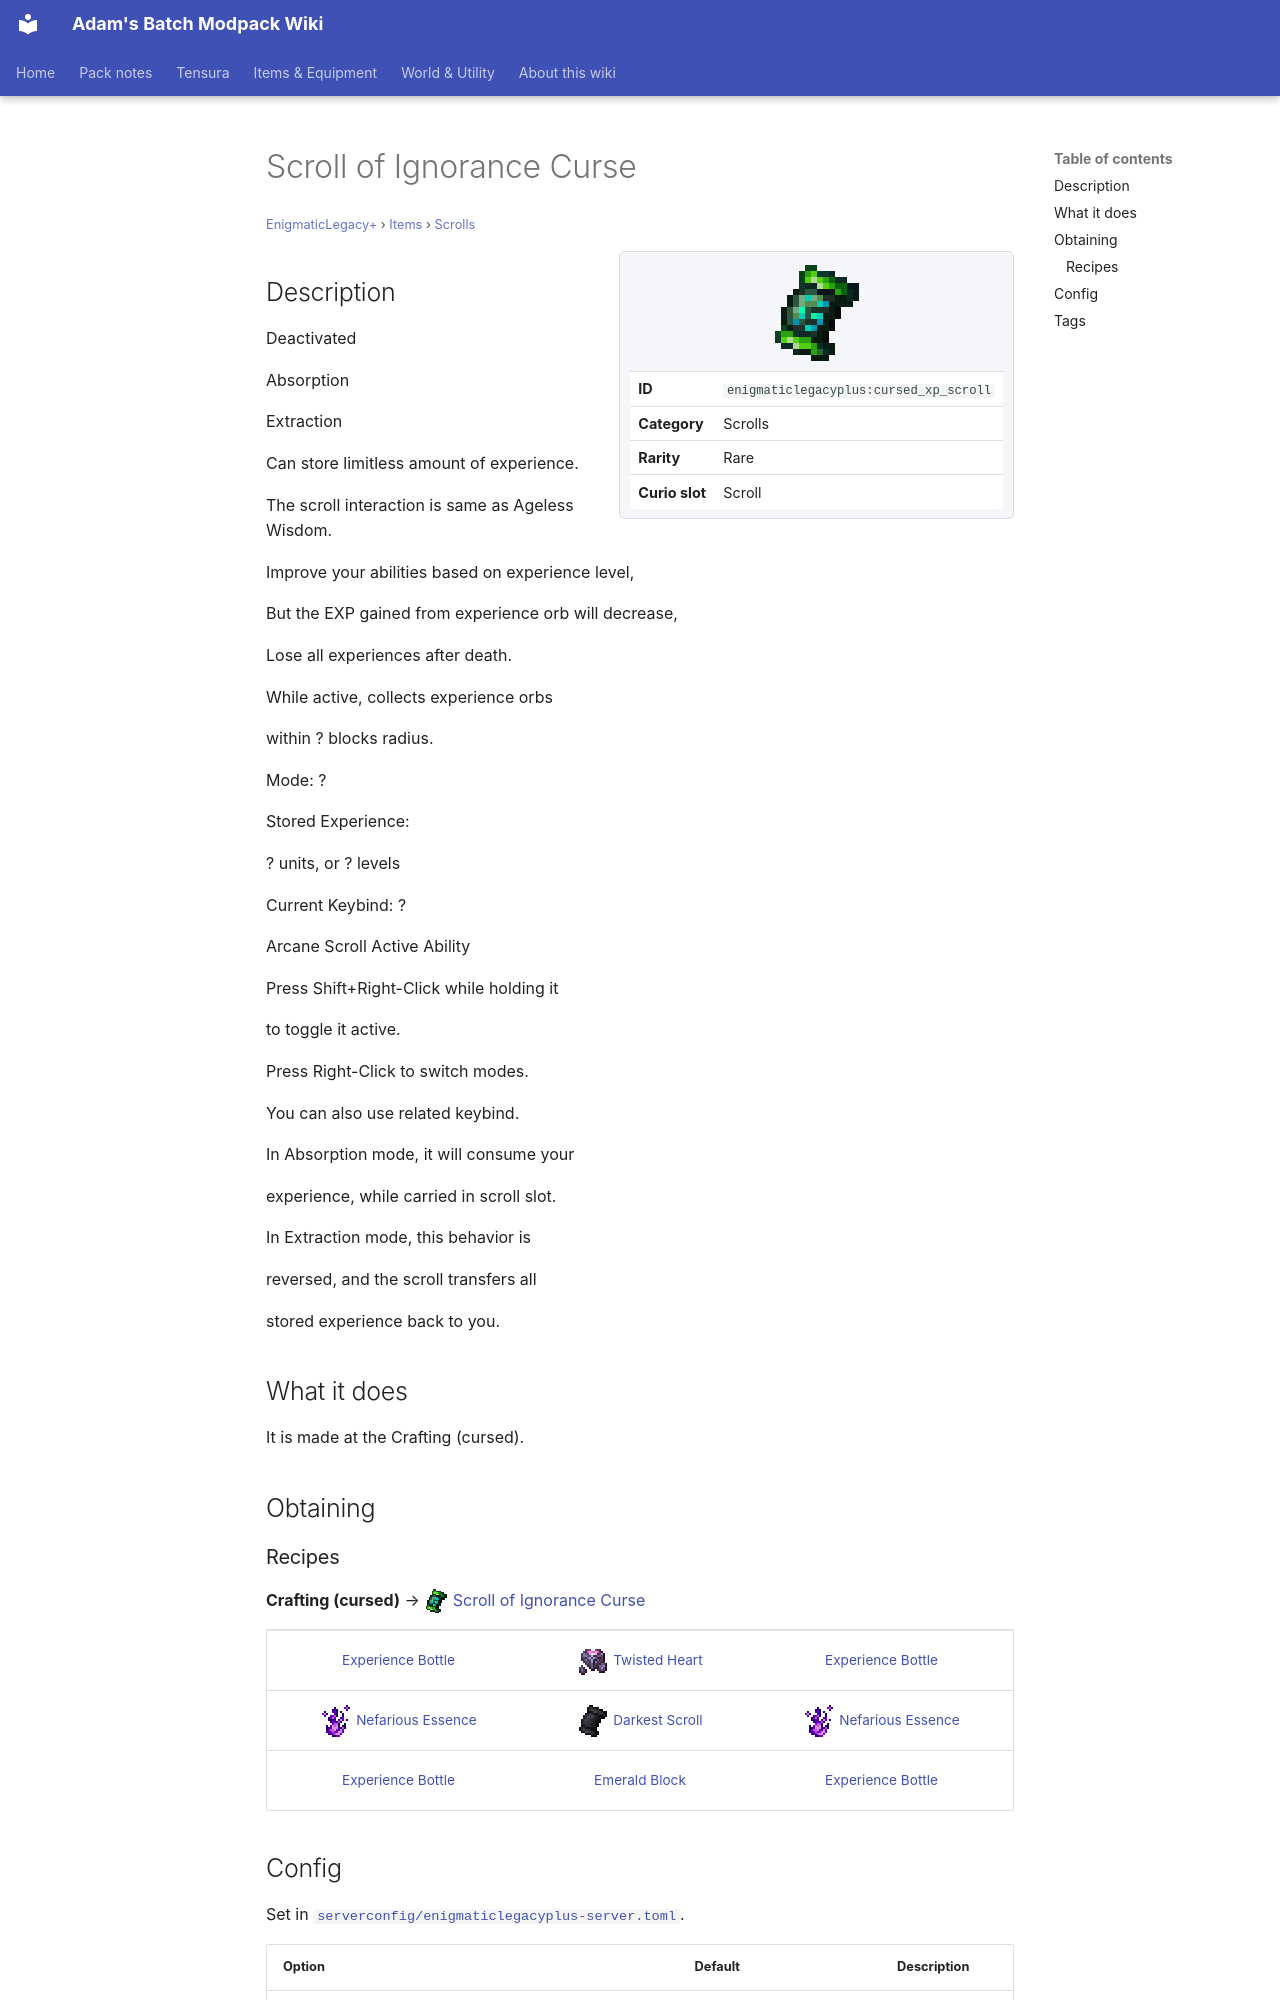

repository: Proteus-Nell/Adams-Batch-MC-Modpack-Wiki · page: enigmatic-legacy-plus/items/scrolls/cursed-xp-scroll/index.html · generator: mkdocs

# Scroll of Ignorance Curse

<small>[EnigmaticLegacy+](../../index.md) &rsaquo; [Items](../index.md) &rsaquo; [Scrolls](index.md)</small>

<div class="infobox" markdown>

![Scroll of Ignorance Curse](../../../assets/icons/enigmaticlegacyplus/item/cursed_xp_scroll.png)

| | |
|---|---|
| **ID** | `enigmaticlegacyplus:cursed_xp_scroll` |
| **Category** | Scrolls |
| **Rarity** | Rare |
| **Curio slot** | Scroll |

</div>

## Description

Deactivated

Absorption

Extraction

Can store limitless amount of experience.

The scroll interaction is same as Ageless Wisdom.

Improve your abilities based on experience level,

But the EXP gained from experience orb will decrease,

Lose all experiences after death.

While active, collects experience orbs

within ? blocks radius.

Mode: ?

Stored Experience:

? units, or ? levels

Current Keybind: ?

Arcane Scroll Active Ability

Press Shift+Right-Click while holding it

to toggle it active.

Press Right-Click to switch modes.

You can also use related keybind.

In Absorption mode, it will consume your

experience, while carried in scroll slot.

In Extraction mode, this behavior is

reversed, and the scroll transfers all

stored experience back to you.

## What it does

It is made at the Crafting (cursed).

## Obtaining

### Recipes

**Crafting (cursed)** &rarr; ![](../../../assets/icons/enigmaticlegacyplus/item/cursed_xp_scroll.png) [Scroll of Ignorance Curse](cursed-xp-scroll.md)

<div class="recipe" markdown>

| | | |
|---|---|---|
|  [Experience Bottle](https://minecraft.wiki/w/Experience_Bottle) | ![](../../../assets/icons/enigmaticlegacyplus/item/twisted_heart.png) [Twisted Heart](../materials/twisted-heart.md) |  [Experience Bottle](https://minecraft.wiki/w/Experience_Bottle) |
| ![](../../../assets/icons/enigmaticlegacyplus/item/evil_essence.png) [Nefarious Essence](../materials/evil-essence.md) | ![](../../../assets/icons/enigmaticlegacyplus/item/darkest_scroll.png) [Darkest Scroll](../books-scrolls/darkest-scroll.md) | ![](../../../assets/icons/enigmaticlegacyplus/item/evil_essence.png) [Nefarious Essence](../materials/evil-essence.md) |
|  [Experience Bottle](https://minecraft.wiki/w/Experience_Bottle) |  [Emerald Block](https://minecraft.wiki/w/Emerald_Block) |  [Experience Bottle](https://minecraft.wiki/w/Experience_Bottle) |

</div>
